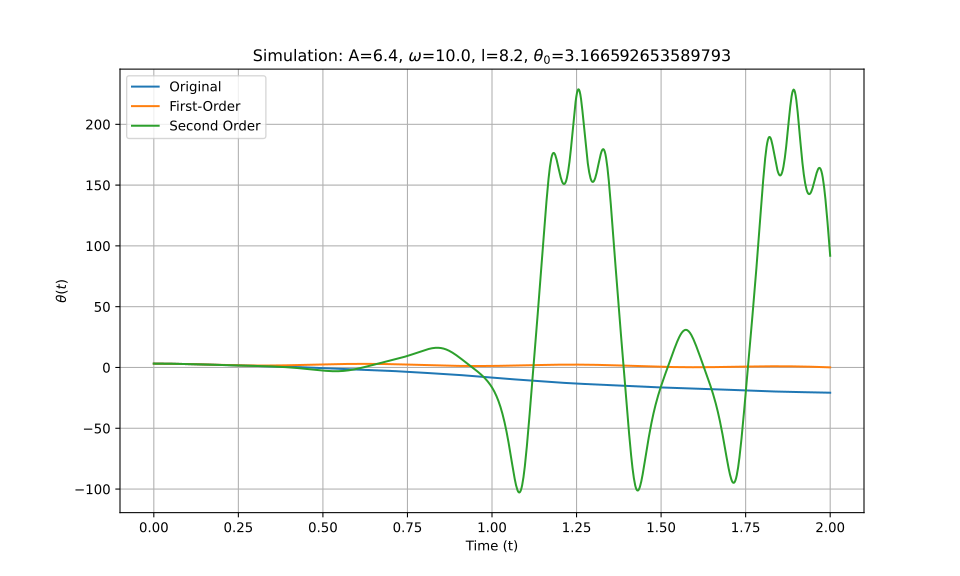

The file beside this chart, header and first rows:
t_eval, Equation_1, Equation_2, Equation_3
0.0, 3.167, 3.167, 3.167
0.002002, 3.166, 3.166, 3.166
0.004004, 3.166, 3.166, 3.166
0.006006, 3.165, 3.165, 3.165
0.008008, 3.164, 3.164, 3.164
0.01001, 3.163, 3.163, 3.163
0.01201, 3.161, 3.161, 3.161
0.01401, 3.159, 3.159, 3.159
0.01602, 3.157, 3.157, 3.157
0.01802, 3.154, 3.154, 3.154
0.02002, 3.151, 3.151, 3.151
0.02202, 3.148, 3.148, 3.148
0.02402, 3.144, 3.144, 3.144
0.02603, 3.14, 3.14, 3.14
0.02803, 3.136, 3.136, 3.136
0.03003, 3.132, 3.132, 3.132
0.03203, 3.127, 3.127, 3.127
0.03403, 3.122, 3.122, 3.122
0.03604, 3.116, 3.116, 3.116
0.03804, 3.111, 3.111, 3.111
0.04004, 3.105, 3.105, 3.105
0.04204, 3.098, 3.099, 3.098
0.04404, 3.092, 3.092, 3.092
0.04605, 3.085, 3.085, 3.085
0.04805, 3.078, 3.078, 3.078
0.05005, 3.071, 3.071, 3.071
0.05205, 3.063, 3.063, 3.063
0.05405, 3.055, 3.055, 3.055
0.05606, 3.047, 3.047, 3.047
0.05806, 3.038, 3.039, 3.038
0.06006, 3.03, 3.03, 3.03
0.06206, 3.021, 3.021, 3.021
0.06406, 3.012, 3.012, 3.012
0.06607, 3.002, 3.002, 3.002
0.06807, 2.992, 2.993, 2.992
0.07007, 2.982, 2.983, 2.982
0.07207, 2.972, 2.972, 2.972
0.07407, 2.962, 2.962, 2.962
0.07608, 2.951, 2.951, 2.951
0.07808, 2.94, 2.94, 2.94
0.08008, 2.929, 2.929, 2.929
0.08208, 2.918, 2.918, 2.918
0.08408, 2.907, 2.906, 2.907
0.08609, 2.895, 2.895, 2.895
0.08809, 2.883, 2.883, 2.883
0.09009, 2.871, 2.871, 2.871
0.09209, 2.859, 2.858, 2.859
0.09409, 2.846, 2.846, 2.846
0.0961, 2.834, 2.833, 2.834
0.0981, 2.821, 2.82, 2.821
0.1001, 2.808, 2.807, 2.808
0.1021, 2.795, 2.794, 2.795
0.1041, 2.781, 2.78, 2.781
0.1061, 2.768, 2.767, 2.768
0.1081, 2.754, 2.753, 2.754
0.1101, 2.741, 2.739, 2.741
0.1121, 2.727, 2.725, 2.727
0.1141, 2.713, 2.711, 2.713
0.1161, 2.699, 2.697, 2.699
0.1181, 2.685, 2.682, 2.685
... 940 more rows
